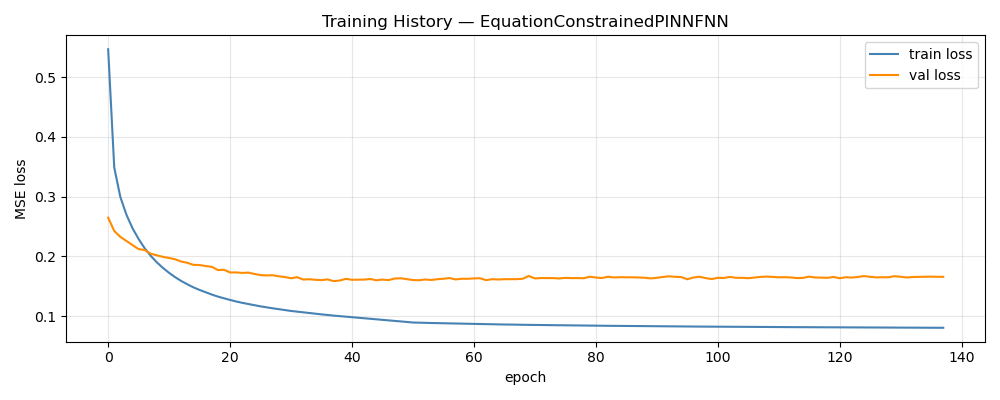

The data file committed next to this chart (first rows):
epoch, train_loss, val_loss, train_rmse, val_rmse, w_d, w_p
1, 0.5465, 0.2648, 0.6749, 0.1221, 1, 0.00000000
2, 0.3486, 0.2426, 0.5449, 0.1158, 0.99, 0.01
3, 0.2994, 0.2326, 0.507, 0.1127, 0.98, 0.02
4, 0.2697, 0.2259, 0.4827, 0.1103, 0.97, 0.03
5, 0.2471, 0.219, 0.4631, 0.1084, 0.96, 0.04
6, 0.2291, 0.2123, 0.4465, 0.1068, 0.95, 0.05
7, 0.2136, 0.2108, 0.4318, 0.1064, 0.94, 0.06
8, 0.2008, 0.2044, 0.419, 0.1045, 0.93, 0.07
9, 0.19, 0.2019, 0.4079, 0.1039, 0.92, 0.08
10, 0.1807, 0.1993, 0.3981, 0.1034, 0.91, 0.09
11, 0.1725, 0.1974, 0.389, 0.1022, 0.9, 0.1
12, 0.1652, 0.1952, 0.3808, 0.1015, 0.89, 0.11
13, 0.1589, 0.1914, 0.3734, 0.1004, 0.88, 0.12
14, 0.1534, 0.1894, 0.3668, 0.09979, 0.87, 0.13
15, 0.1482, 0.1859, 0.3605, 0.09904, 0.86, 0.14
16, 0.1439, 0.1856, 0.3553, 0.09914, 0.85, 0.15
17, 0.14, 0.1839, 0.3504, 0.09835, 0.84, 0.16
18, 0.1362, 0.1827, 0.3457, 0.09773, 0.83, 0.17
19, 0.1328, 0.1773, 0.3413, 0.09671, 0.82, 0.18
20, 0.13, 0.1777, 0.3377, 0.09666, 0.81, 0.19
21, 0.1272, 0.1732, 0.3344, 0.09538, 0.8, 0.2
22, 0.1247, 0.1733, 0.3312, 0.096, 0.79, 0.21
23, 0.1224, 0.1724, 0.3283, 0.09518, 0.78, 0.22
24, 0.1204, 0.1729, 0.3261, 0.09622, 0.77, 0.23
25, 0.1184, 0.1707, 0.3237, 0.0946, 0.76, 0.24
26, 0.1165, 0.1688, 0.3215, 0.09464, 0.75, 0.25
27, 0.1148, 0.1683, 0.3198, 0.09416, 0.74, 0.26
28, 0.1132, 0.1685, 0.3181, 0.09428, 0.73, 0.27
29, 0.1117, 0.1668, 0.3166, 0.09433, 0.72, 0.28
30, 0.1102, 0.1656, 0.3153, 0.09411, 0.71, 0.29
31, 0.1088, 0.1635, 0.3141, 0.09343, 0.7, 0.3
32, 0.1076, 0.1653, 0.3134, 0.09376, 0.69, 0.31
33, 0.1064, 0.1613, 0.3126, 0.09285, 0.68, 0.32
34, 0.1051, 0.1619, 0.3118, 0.09297, 0.67, 0.33
35, 0.1042, 0.1609, 0.3118, 0.093, 0.66, 0.34
36, 0.1031, 0.1603, 0.3115, 0.09261, 0.65, 0.35
37, 0.102, 0.1616, 0.3114, 0.09296, 0.64, 0.36
38, 0.101, 0.1587, 0.3116, 0.09187, 0.63, 0.37
39, 0.1002, 0.1597, 0.3121, 0.09257, 0.62, 0.38
40, 0.09922, 0.1625, 0.3123, 0.09327, 0.61, 0.39
41, 0.09832, 0.161, 0.3129, 0.09308, 0.6, 0.4
42, 0.09747, 0.1611, 0.3138, 0.09361, 0.59, 0.41
43, 0.09653, 0.1613, 0.3144, 0.09277, 0.58, 0.42
44, 0.09569, 0.1623, 0.3155, 0.0931, 0.57, 0.43
45, 0.09476, 0.1601, 0.3164, 0.0925, 0.56, 0.44
46, 0.09392, 0.1613, 0.3176, 0.09253, 0.55, 0.45
47, 0.09308, 0.1604, 0.319, 0.09344, 0.54, 0.46
48, 0.09216, 0.163, 0.3203, 0.09339, 0.53, 0.47
49, 0.09129, 0.1635, 0.3218, 0.09368, 0.52, 0.48
50, 0.09041, 0.162, 0.3233, 0.09323, 0.51, 0.49
51, 0.08949, 0.1605, 0.3251, 0.09294, 0.5, 0.5
52, 0.08917, 0.1602, 0.3244, 0.09275, 0.5, 0.5
53, 0.08896, 0.1615, 0.3239, 0.09297, 0.5, 0.5
54, 0.08868, 0.1606, 0.3232, 0.09284, 0.5, 0.5
55, 0.08846, 0.1619, 0.3225, 0.09352, 0.5, 0.5
56, 0.08818, 0.1627, 0.3219, 0.09371, 0.5, 0.5
57, 0.08793, 0.1638, 0.3212, 0.09315, 0.5, 0.5
58, 0.08773, 0.1616, 0.3205, 0.0929, 0.5, 0.5
59, 0.08756, 0.1627, 0.32, 0.09329, 0.5, 0.5
60, 0.08729, 0.1627, 0.3193, 0.09388, 0.5, 0.5
... 78 more rows
